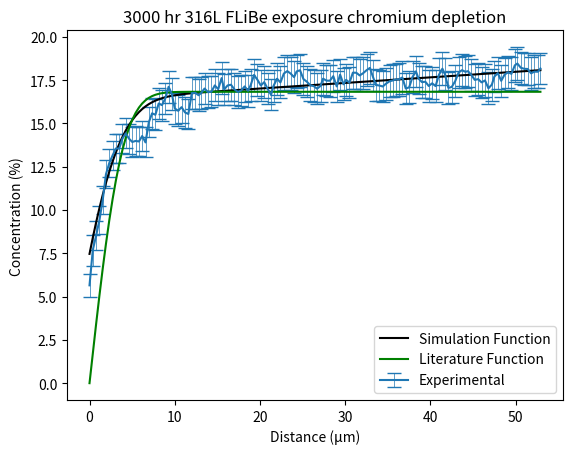

Source code (Python):
# -*- coding: utf-8 -*-
"""
Created on Tue Jul 12 12:41:40 2022

@author: NWT

This data file contains the data for chromium concentration with relation to
depth in a sample of 316L stainless steel that was exposed to FLiBe salt in a
static testing apparatus for 3000 hours at 700 C.

Distances are in micrometers and concentrations are in weight percent.

Associated error with uncertainty is also provided.
"""

# Distances in the sample, starting from salt-side surface (0 μ), (Units: μ)
distances = [0,
0.386,
0.773,
1.16,
1.55,
1.93,
2.32,
2.71,
3.09,
3.48,
3.86,
4.25,
4.64,
5.02,
5.41,
5.8,
6.18,
6.57,
6.96,
7.34,
7.73,
8.12,
8.5,
8.89,
9.28,
9.66,
10,
10.4,
10.8,
11.2,
11.6,
12,
12.4,
12.8,
13.1,
13.5,
13.9,
14.3,
14.7,
15.1,
15.5,
15.8,
16.2,
16.6,
17,
17.4,
17.8,
18.2,
18.6,
18.9,
19.3,
19.7,
20.1,
20.5,
20.9,
21.3,
21.6,
22,
22.4,
22.8,
23.2,
23.6,
24,
24.3,
24.7,
25.1,
25.5,
25.9,
26.3,
26.7,
27.1,
27.4,
27.8,
28.2,
28.6,
29,
29.4,
29.8,
30.1,
30.5,
30.9,
31.3,
31.7,
32.1,
32.5,
32.9,
33.2,
33.6,
34,
34.4,
34.8,
35.2,
35.6,
35.9,
36.3,
36.7,
37.1,
37.5,
37.9,
38.3,
38.6,
39,
39.4,
39.8,
40.2,
40.6,
41,
41.4,
41.7,
42.1,
42.5,
42.9,
43.3,
43.7,
44.1,
44.4,
44.8,
45.2,
45.6,
46,
46.4,
46.8,
47.2,
47.5,
47.9,
48.3,
48.7,
49.1,
49.5,
49.9,
50.2,
50.6,
51,
51.4,
51.8,
52.2,
52.6,
52.9,
]

# Average Cr concetration at depths (Unit: wt%)
concentrations = [5.649085667,
7.688482667,
8.510341667,
9.401538,
10.57589767,
12.067913,
12.71014167,
13.15289167,
13.552323,
13.54302067,
14.12042033,
14.421831,
14.113206,
13.92755867,
13.987807,
13.955479,
14.27017933,
13.90192533,
15.06476,
15.580653,
15.497984,
16.15180933,
16.055366,
16.43585267,
17.11448233,
16.69511533,
15.860878,
15.73229233,
15.937999,
15.63428433,
15.542627,
16.74897033,
16.76517933,
16.62586,
16.75892967,
17.01214633,
16.80456,
16.828307,
17.191794,
16.97519367,
17.616016,
16.96103433,
17.19128967,
17.23127833,
16.96657133,
16.81497933,
16.898162,
17.13517633,
16.88267833,
17.19459267,
17.79429833,
17.517832,
17.187431,
17.383171,
16.990063,
16.656632,
17.17614133,
17.57726133,
17.366358,
17.87718567,
18.01960667,
17.87313233,
17.671138,
18.00169833,
18.066511,
17.557027,
17.40478067,
17.20154033,
17.153371,
17.00175667,
17.16058933,
17.58217967,
17.469499,
17.46274767,
17.72665433,
17.13499133,
17.814536,
17.25592267,
17.514605,
17.35129067,
17.92936067,
17.92258,
17.76777733,
17.89765067,
18.06886433,
18.20515767,
17.75920233,
17.21598467,
17.18574067,
17.130705,
17.29908133,
17.43235067,
17.48181067,
17.53035567,
17.54269333,
17.65084367,
17.011694,
17.08063633,
17.685826,
17.99854367,
17.58909533,
17.38224233,
17.40392533,
17.15877733,
17.31344433,
17.15385733,
17.810507,
18.15833533,
17.84133833,
17.04855033,
17.10523867,
17.43731233,
17.934701,
18.07312533,
17.978267,
18.015701,
17.793433,
17.51338867,
17.55325667,
17.36785633,
17.480741,
17.025134,
17.23737467,
17.70597133,
17.901378,
17.459247,
17.81766767,
17.953526,
17.860788,
18.35224467,
18.45511933,
18.21138733,
18.15116267,
18.14145567,
17.89169167,
17.98771533,
17.98240833,
18.16675533
]

# Error associated with Cr concentration measurements
errors = [0.666174,
0.895389667,
0.827578333,
0.803079333,
0.806171333,
0.824434,
0.820237333,
0.836283333,
0.847239333,
0.839054,
0.855969,
0.860858667,
0.855350333,
0.849727667,
0.850466667,
0.841316333,
0.855300333,
0.862006333,
0.878659667,
0.879982667,
0.900127333,
0.898706333,
0.895793667,
0.911831333,
0.933185,
0.908587333,
0.884389333,
0.891548667,
0.892142,
0.887333667,
0.879653667,
0.912084333,
0.916218667,
0.916511333,
0.916177667,
0.920143333,
0.909378667,
0.906207,
0.922191333,
0.920043,
0.915121333,
0.917206667,
0.921774,
0.925252667,
0.917252333,
0.910933667,
0.906108667,
0.901159333,
0.918251667,
0.921135,
0.931752,
0.918242,
0.8941,
0.919319,
0.897632667,
0.898503667,
0.923598667,
0.920245667,
0.921018667,
0.929814667,
0.943488667,
0.942165,
0.939363333,
0.932749,
0.941704667,
0.931125333,
0.906600667,
0.918645,
0.900874,
0.903112,
0.922687,
0.919956333,
0.902934667,
0.914096333,
0.915230333,
0.893767667,
0.906621333,
0.915818,
0.928697,
0.911960333,
0.929689333,
0.922644,
0.924628667,
0.934199,
0.931220333,
0.937868,
0.916700667,
0.908828,
0.913982667,
0.906017667,
0.921105333,
0.922866,
0.934375,
0.926206333,
0.941624667,
0.948632667,
0.910054,
0.926095333,
0.928867667,
0.905881,
0.906099,
0.925699667,
0.937748333,
0.902570333,
0.922179,
0.918024333,
0.946495667,
0.942854,
0.930755333,
0.916368,
0.90724,
0.907514667,
0.907156667,
0.925218333,
0.934412,
0.914565,
0.924506667,
0.925582667,
0.929534,
0.91593,
0.937856,
0.930840667,
0.919908,
0.905098333,
0.908173,
0.916052667,
0.932029333,
0.936590667,
0.944733,
0.945042333,
0.945471333,
0.930543667,
0.924654667,
0.922035,
0.943556,
0.944259,
0.942084333,
0.919133,
]

# Time sample was exposed to FLiBe salt (hours)
time = 3000

if __name__ == "__main__":
    print("data_316.py: Running independently.")
    import matplotlib.pyplot as plt
    import math
    import numpy as np
    import scipy
    
    calc_conc = []

    # Informed posteriors from PEUQSE simulation
    post = [ 1.08618444e-18,  1.62826164e+01, -2.66395346e+00,  3.22404782e-02]
    eff_d_cr = post[0]
    C0Cr =  post[1]
    horiz_offset =  post[2]
    vert_comp = post[3]
    t = time

    for x in distances:
        calc_conc.append( C0Cr*scipy.special.erf(
            (( x - horiz_offset ) * ( 10**( -6 ) ) ) / ( 2 * ( np.sqrt( eff_d_cr ) * t ) ) ) + vert_comp * ( x - horiz_offset)
        )
        
    plt.figure(0)
    plt.errorbar(distances, concentrations, errors, elinewidth=.5, capsize=5)
    plt.title("3000 hr 316L FLiBe exposure chromium depletion")
    plt.ylabel("Concentration (%)")
    plt.xlabel("Distance (μm)")
    plt.plot(distances, calc_conc, color = 'k')    
    
    
    DeffCr = 4.2e-19
    C0Cr =  1.6825e+01
    horiz_offset =  0
    calc_orig = []
    for x in distances:
        calc_orig.append(C0Cr*math.erf(((x)*10**-6)/(2*math.sqrt(DeffCr*time*3600))))
        
    plt.plot(distances, calc_orig, color = 'g')
    plt.legend(["Simulation Function", "Literature Function","Experimental"])
    
